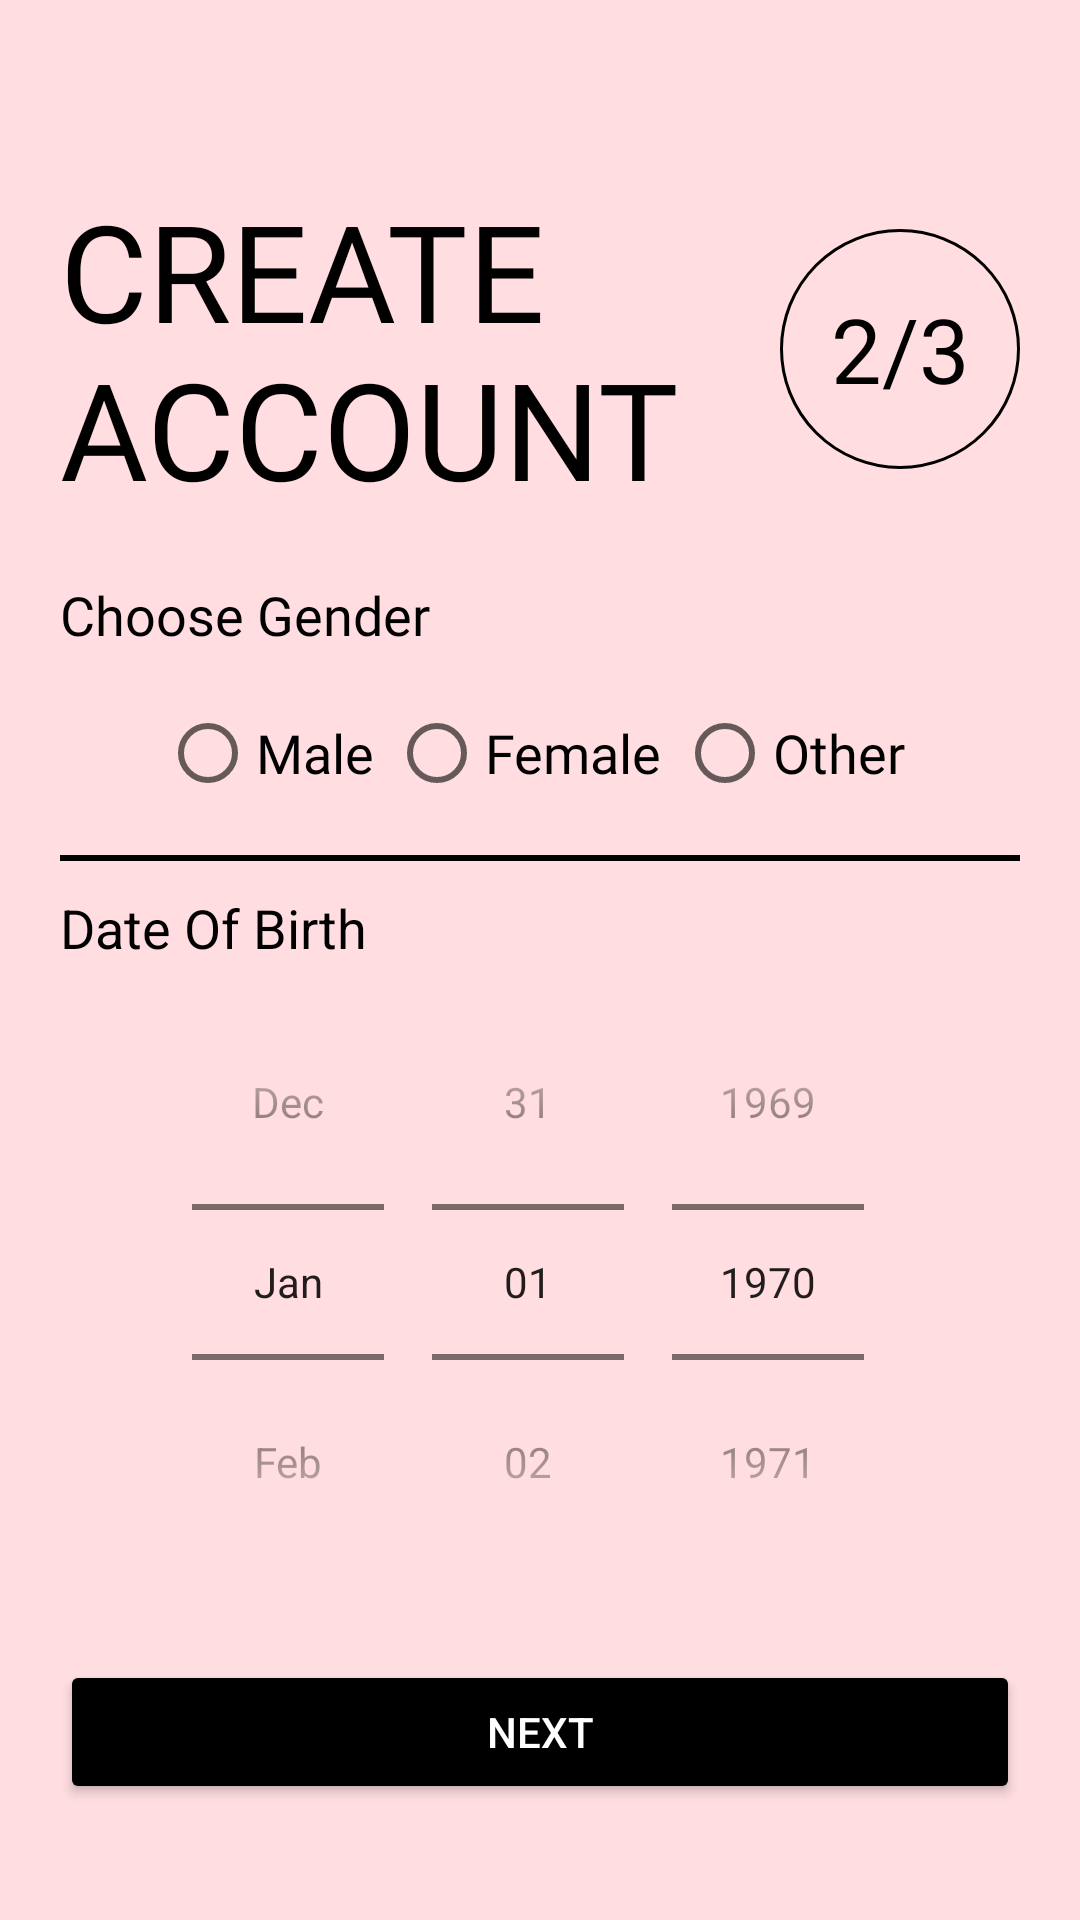

This screen was rendered from an Android layout file. Write that file and the resources it references.
<!-- AndroidManifest.xml: application theme Theme.JaiShreeGaneshTextile -->
<!-- res/layout/activity_retailer_sign_up2nd.xml -->
<?xml version="1.0" encoding="utf-8"?>
<ScrollView xmlns:android="http://schemas.android.com/apk/res/android"
    xmlns:app="http://schemas.android.com/apk/res-auto"
    xmlns:tools="http://schemas.android.com/tools"
    android:layout_width="match_parent"
    android:layout_height="match_parent"
    android:background="@color/basic"
    android:padding="20dp"
    tools:context=".Common.LoginSignup.SignUp2nd">

    <LinearLayout
        android:layout_width="match_parent"
        android:layout_height="wrap_content"
        android:orientation="vertical">

        <ImageButton
            android:id="@+id/signup_back_button"
            android:layout_width="wrap_content"
            android:layout_height="wrap_content"
            android:padding="5dp"
            android:src="@drawable/general_back_icon"
            android:contentDescription="@string/back_btn"
            android:background="#00000000"
            android:onClick="goBack"
            android:transitionName="transition_back_arrow_btn"/>

        <RelativeLayout
            android:layout_width="match_parent"
            android:layout_height="wrap_content"
            android:layout_marginTop="30dp">

            <TextView
                android:id="@+id/signup_title_text"
                android:layout_width="wrap_content"
                android:layout_height="wrap_content"
                android:fontFamily="@font/bungee"
                android:text="@string/create_account"
                android:textAllCaps="true"
                android:textColor="@color/black"
                android:textSize="45sp"
                android:transitionName="transition_title_text"/>

            <TextView
                android:id="@+id/signup_slide_text"
                android:layout_width="80dp"
                android:layout_height="80dp"
                android:layout_alignParentEnd="true"
                android:layout_centerVertical="true"
                android:layout_marginTop="20dp"
                android:background="@drawable/circle_black_border"
                android:fontFamily="@font/ds_digital_bold"
                android:gravity="center"
                android:padding="10dp"
                android:text="@string/two"
                android:textAlignment="center"
                android:textColor="@color/black"
                android:textSize="30sp"
                android:transitionName="transition_slide_text" />

        </RelativeLayout>

        
        <LinearLayout
            android:layout_width="match_parent"
            android:layout_height="wrap_content"
            android:orientation="vertical"
            android:layout_marginTop="20dp">

            <TextView
                android:layout_width="wrap_content"
                android:layout_height="wrap_content"
                android:text="@string/choose_gender"
                android:fontFamily="@font/muli"
                android:textColor="@color/black"
                android:textSize="18sp"
                />

            <RadioGroup
                android:id="@+id/radio_group"
                android:layout_width="wrap_content"
                android:layout_height="match_parent"
                android:orientation="horizontal"
                android:layout_gravity="center"
                android:layout_marginTop="10dp">

                <RadioButton
                    android:id="@+id/male"
                    android:layout_marginEnd="5dp"
                    android:fontFamily="@font/brandon_grotesque_light_italic"
                    android:textSize="18sp"
                    android:layout_width="wrap_content"
                    android:layout_height="wrap_content"
                    android:text="@string/male" />

                <RadioButton
                    android:id="@+id/female"
                    android:layout_marginEnd="5dp"
                    android:fontFamily="@font/brandon_grotesque_light_italic"
                    android:textSize="18sp"
                    android:layout_width="wrap_content"
                    android:layout_height="wrap_content"
                    android:text="@string/female" />

                <RadioButton
                    android:id="@+id/others"
                    android:layout_marginEnd="5dp"
                    android:fontFamily="@font/brandon_grotesque_light_italic"
                    android:textSize="18sp"
                    android:layout_width="wrap_content"
                    android:layout_height="wrap_content"
                    android:text="@string/other" />
            </RadioGroup>

            <View
                android:layout_width="match_parent"
                android:layout_height="2dp"
                android:background="@color/black"
                android:layout_marginTop="10dp"
                android:layout_marginBottom="10dp" />

            <TextView
                android:layout_width="wrap_content"
                android:layout_height="wrap_content"
                android:text="@string/select_your_dob"
                android:textColor="@color/black"
                android:textSize="18sp"
                />

            <DatePicker
                android:id="@+id/age_picker"
                android:layout_width="match_parent"
                android:layout_height="wrap_content"
                android:datePickerMode="spinner"
                android:calendarViewShown="false"
                android:spinnersShown="true" />

        </LinearLayout>

        <Button
            android:id="@+id/signup_next_button"
            android:layout_width="match_parent"
            android:layout_height="wrap_content"
            android:text="@string/next_btn"
            android:backgroundTint="@color/black"
            android:textColor="@color/white"
            android:layout_marginTop="20dp"
            android:elevation="5dp"
            android:transitionName="transition_next_btn"
            android:onClick="call3rdSignUpScreen"
            />

    </LinearLayout>

</ScrollView>
<!-- resources referenced by this layout -->
<resources>
  <color name="basic">#ffdde1</color>
  <color name="black">#FF000000</color>
  <color name="white">#FFFFFFFF</color>
  <!-- drawable circle_black_border (drawable) -->
  <?xml version="1.0" encoding="utf-8"?>
  <shape xmlns:android="http://schemas.android.com/apk/res/android"
      android:shape="oval">
  
      <solid android:color="#00ffffff" />
  
      <stroke android:width="1dp"
          android:color="@color/black"/>
  
      <size
          android:width="40dp"
          android:height="40dp" />
  </shape>
  <string name="back_btn">Back</string>
  <string name="choose_gender">Choose Gender</string>
  <string name="create_account">Create Account</string>
  <string name="female">Female</string>
  <string name="male">Male</string>
  <string name="next_btn">Next</string>
  <string name="other">Other</string>
  <string name="select_your_dob">Date Of Birth</string>
  <string name="two">2/3</string>
  <style name="Theme.JaiShreeGaneshTextile" parent="Theme.MaterialComponents.DayNight.NoActionBar">
          
          <item name="colorPrimary">@color/purple_500</item>
          <item name="colorPrimaryVariant">@color/purple_700</item>
          <item name="colorOnPrimary">@color/white</item>
          
          <item name="colorSecondary">@color/teal_200</item>
          <item name="colorSecondaryVariant">@color/teal_700</item>
          <item name="colorOnSecondary">@color/black</item>
          
          <item name="android:statusBarColor" tools:targetApi="l">?attr/colorPrimaryVariant</item>
          
      </style>
  <color name="purple_500">#FF6200EE</color>
  <color name="purple_700">#FF3700B3</color>
  <color name="teal_200">#FF03DAC5</color>
  <color name="teal_700">#FF018786</color>
</resources>
